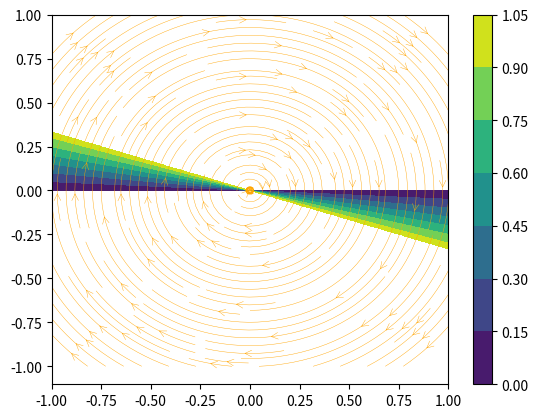

Recreate this plot in Python.
def rho(cos_ca, cos_ba, k_ac, k_ab):
    func1 = -(k_ac*cos_ca)/(k_ab*cos_ba)
    func2 = np.ma.masked_outside(func1, 0, 1)
    return func2

def drhodcosca(cos_ba, k_ac, k_ab):
    secondderivative = -(k_ac)/(k_ab*cos_ba)
    return secondderivative

def drhodcosba(cos_ca, cos_ba, k_ac, k_ab):
    firstderivative = (k_ac*cos_ca)/(k_ab*cos_ba**2)
    return firstderivative

import numpy as np
import matplotlib.pyplot as plt

if __name__=="__main__":
    k_ab = 5
    k_ac = 15
    cos_ca, cos_ba = np.mgrid[-1:1:1000j, -1:1:1000j]
    
    fig = plt.figure('Prova')
    ax = fig.add_subplot(1,1,1)
    
    cont = ax.contourf(cos_ba, cos_ca, rho(cos_ca, cos_ba, k_ac, k_ab))
    ax.streamplot(cos_ba, cos_ca, drhodcosba(cos_ca, cos_ba, k_ac, k_ab), drhodcosca(cos_ba, k_ac, k_ab), density = 1.5, color='orange', linewidth=.3, arrowsize=1.2, arrowstyle='->')
    
    fig.colorbar(cont)
    
    plt.show()